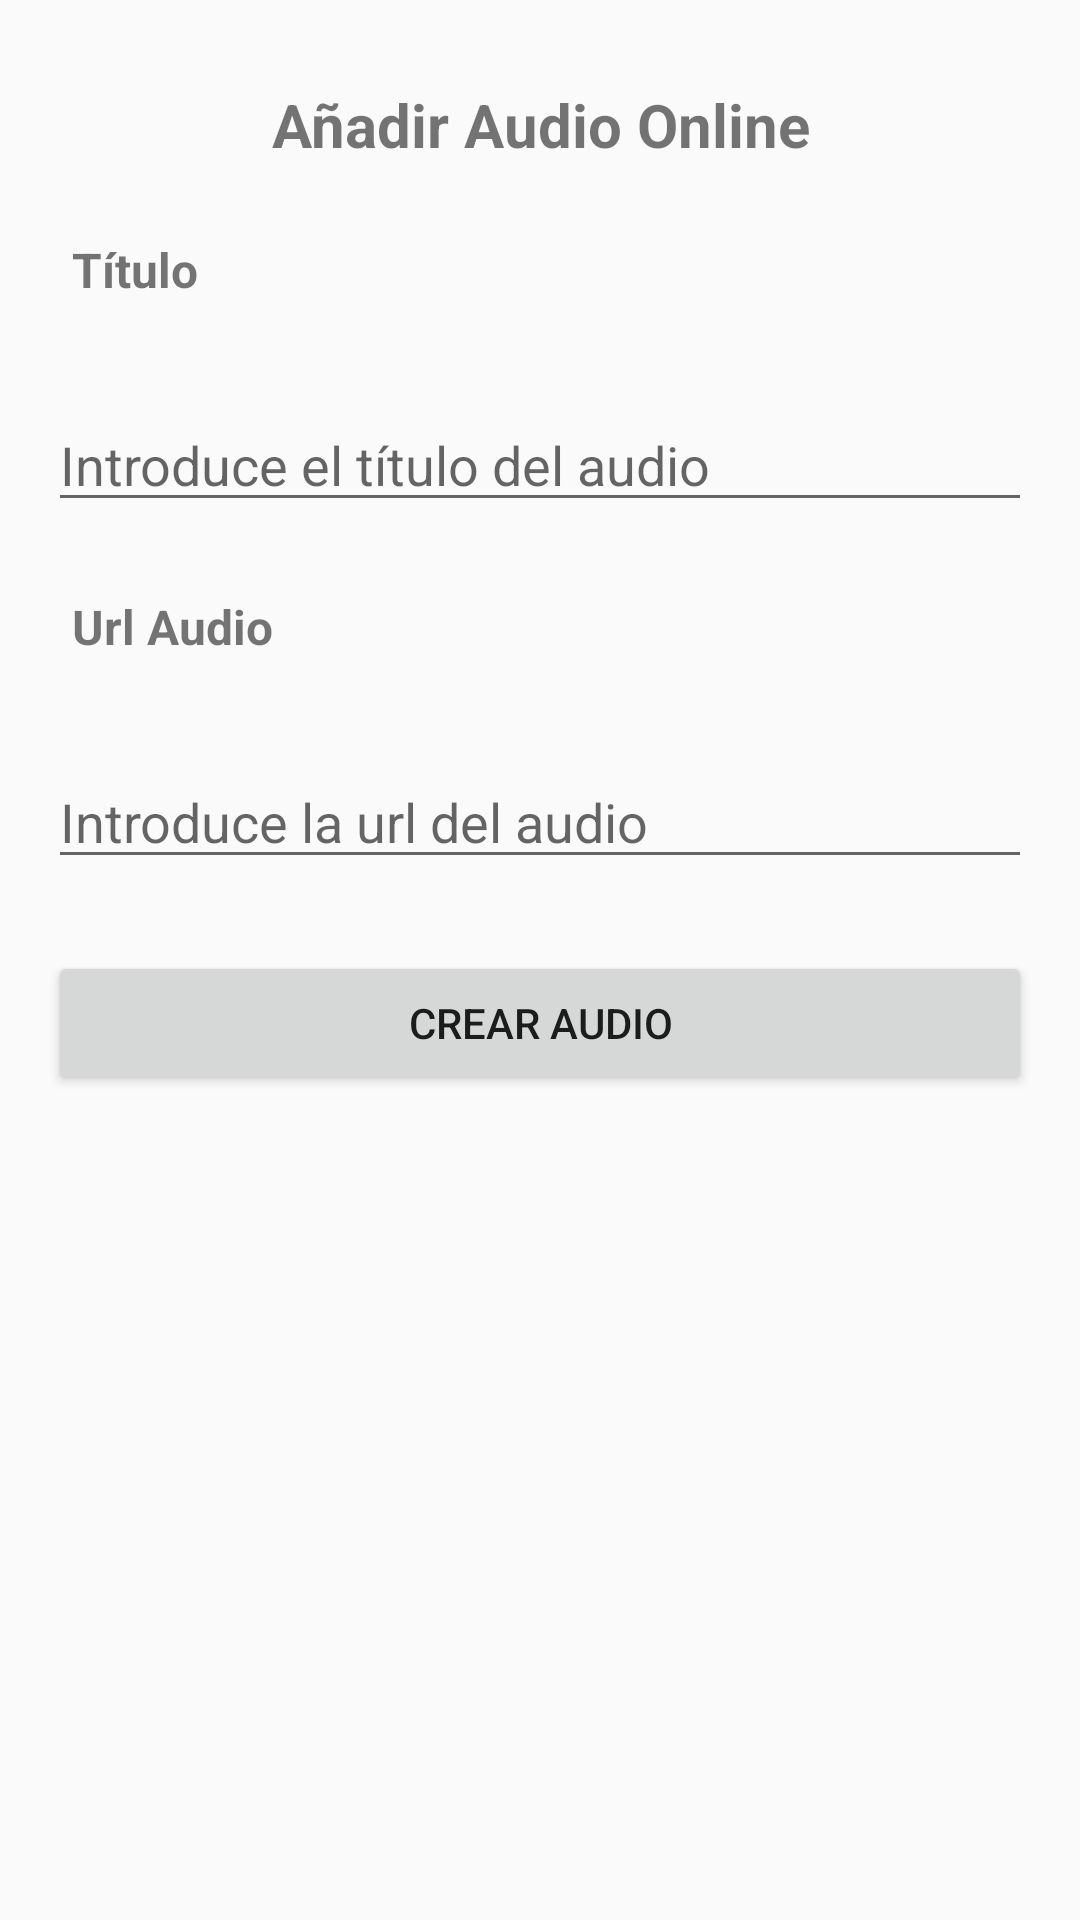

Reconstruct the res/layout file that produces this screen, plus the resources it refers to.
<!-- AndroidManifest.xml: application theme Theme.AppCompat.Light -->
<!-- res/layout/activity_crear.xml -->
<?xml version="1.0" encoding="utf-8"?>
<androidx.constraintlayout.widget.ConstraintLayout xmlns:android="http://schemas.android.com/apk/res/android"
    xmlns:app="http://schemas.android.com/apk/res-auto"
    xmlns:tools="http://schemas.android.com/tools"
    android:id="@+id/main"
    android:layout_width="match_parent"
    android:layout_height="match_parent"
    tools:context=".CrearActivity">

    <EditText
        android:id="@+id/editTextText2"
        android:layout_width="0dp"
        android:layout_height="wrap_content"
        android:layout_marginStart="16dp"
        android:layout_marginTop="32dp"
        android:layout_marginEnd="16dp"
        android:ems="10"
        android:hint="Introduce la url del audio"
        android:inputType="text"
        app:layout_constraintEnd_toEndOf="parent"
        app:layout_constraintHorizontal_bias="0.0"
        app:layout_constraintStart_toStartOf="parent"
        app:layout_constraintTop_toBottomOf="@+id/textView4" />

    <TextView
        android:id="@+id/textView4"
        android:layout_width="0dp"
        android:layout_height="wrap_content"
        android:layout_marginStart="24dp"
        android:layout_marginTop="24dp"
        android:layout_marginEnd="24dp"
        android:text="Url Audio"
        android:textAlignment="viewStart"
        android:textSize="16sp"
        android:textStyle="bold"
        app:layout_constraintEnd_toEndOf="parent"
        app:layout_constraintHorizontal_bias="0.0"
        app:layout_constraintStart_toStartOf="parent"
        app:layout_constraintTop_toBottomOf="@+id/editTextText" />

    <TextView
        android:id="@+id/textView2"
        android:layout_width="0dp"
        android:layout_height="wrap_content"
        android:layout_marginStart="24dp"
        android:layout_marginTop="28dp"
        android:layout_marginEnd="24dp"
        android:text="Añadir Audio Online"
        android:textAlignment="center"
        android:textSize="20sp"
        android:textStyle="bold"
        app:layout_constraintEnd_toEndOf="parent"
        app:layout_constraintHorizontal_bias="0.0"
        app:layout_constraintStart_toStartOf="parent"
        app:layout_constraintTop_toTopOf="parent" />

    <TextView
        android:id="@+id/textView3"
        android:layout_width="0dp"
        android:layout_height="wrap_content"
        android:layout_marginStart="24dp"
        android:layout_marginTop="24dp"
        android:layout_marginEnd="24dp"
        android:text="Título"
        android:textAlignment="viewStart"
        android:textSize="16sp"
        android:textStyle="bold"
        app:layout_constraintEnd_toEndOf="parent"
        app:layout_constraintHorizontal_bias="0.0"
        app:layout_constraintStart_toStartOf="parent"
        app:layout_constraintTop_toBottomOf="@+id/textView2" />

    <EditText
        android:id="@+id/editTextText"
        android:layout_width="0dp"
        android:layout_height="wrap_content"
        android:layout_marginStart="16dp"
        android:layout_marginTop="32dp"
        android:layout_marginEnd="16dp"
        android:ems="10"
        android:hint="Introduce el título del audio"
        android:inputType="text"
        app:layout_constraintEnd_toEndOf="parent"
        app:layout_constraintStart_toStartOf="parent"
        app:layout_constraintTop_toBottomOf="@+id/textView3" />

    <Button
        android:id="@+id/button"
        android:layout_width="0dp"
        android:layout_height="wrap_content"
        android:layout_marginStart="16dp"
        android:layout_marginTop="24dp"
        android:layout_marginEnd="16dp"
        android:text="CREAR AUDIO"
        app:layout_constraintEnd_toEndOf="parent"
        app:layout_constraintStart_toStartOf="parent"
        app:layout_constraintTop_toBottomOf="@+id/editTextText2" />
</androidx.constraintlayout.widget.ConstraintLayout>
<!-- resources referenced by this layout -->
<resources>

</resources>
